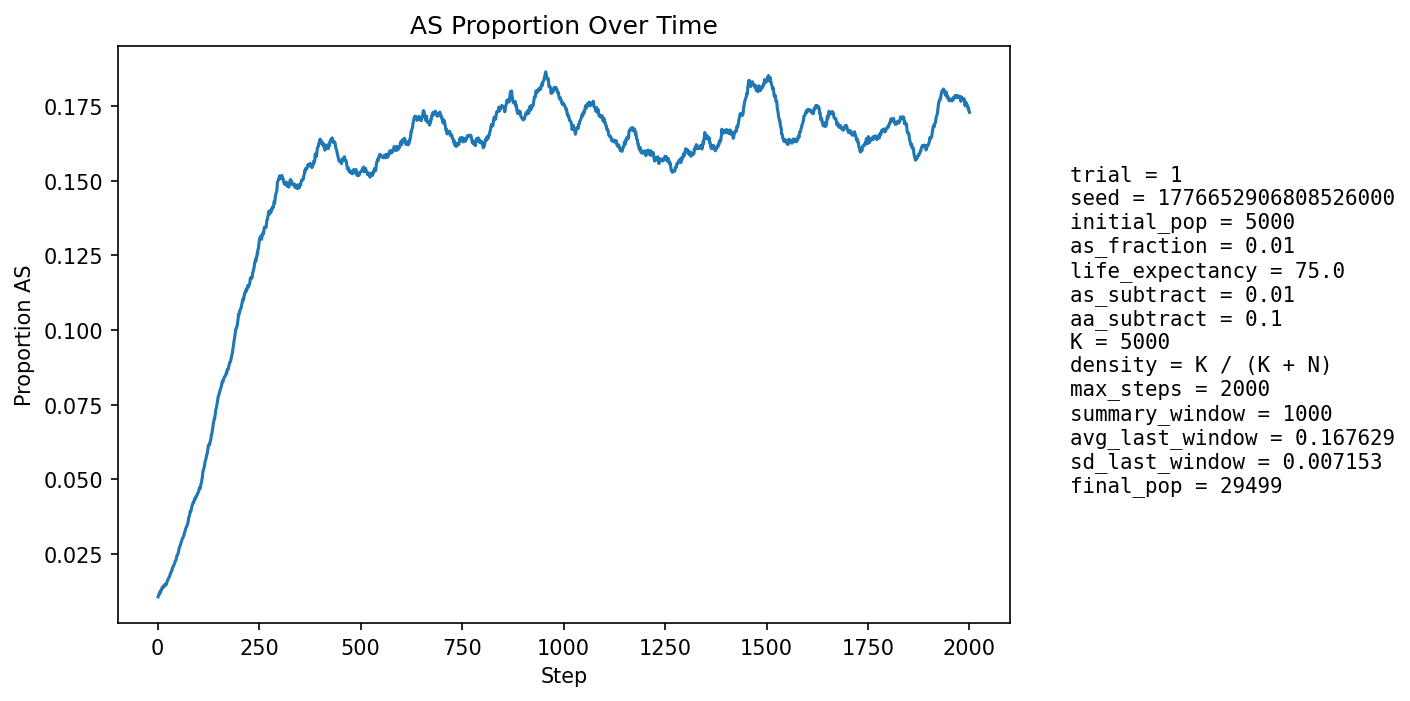

Values plotted in this chart, from the file beside it:
step, population_size, births, newborn_AA, newborn_AS, newborn_SS, prop_newborn_AA, prop_newborn_AS, prop_newborn_SS, prop_repro_AA, prop_repro_AS, prop_AS_population
1, 5874, 1225, 1212, 13, 0, 0.9894, 0.01061, 0.0, 0.9906, 0.009388, 0.01073
2, 6531, 1127, 1114, 13, 0, 0.9885, 0.01154, 0.0, 0.9902, 0.009792, 0.01118
3, 7134, 1062, 1049, 13, 0, 0.9878, 0.01224, 0.0, 0.9902, 0.009796, 0.01163
4, 7687, 1005, 996, 9, 0, 0.991, 0.008955, 0.0, 0.9873, 0.01272, 0.01158
5, 8499, 1257, 1239, 18, 0, 0.9857, 0.01432, 0.0, 0.9875, 0.01254, 0.01235
6, 9448, 1428, 1413, 15, 0, 0.9895, 0.0105, 0.0, 0.9873, 0.01271, 0.01238
7, 10488, 1545, 1530, 15, 0, 0.9903, 0.009709, 0.0, 0.987, 0.013, 0.0122
8, 11586, 1620, 1593, 27, 0, 0.9833, 0.01667, 0.0, 0.9872, 0.01275, 0.01303
9, 12798, 1746, 1726, 20, 0, 0.9885, 0.01145, 0.0, 0.9865, 0.01346, 0.01305
10, 14122, 1885, 1862, 23, 0, 0.9878, 0.0122, 0.0, 0.9867, 0.01326, 0.01317
11, 15556, 2019, 1984, 35, 0, 0.9827, 0.01734, 0.0, 0.987, 0.01295, 0.01395
12, 17079, 2141, 2116, 25, 0, 0.9883, 0.01168, 0.0, 0.9868, 0.01318, 0.01394
13, 18513, 2096, 2072, 24, 0, 0.9885, 0.01145, 0.0, 0.9867, 0.01329, 0.01388
14, 19925, 2108, 2083, 25, 0, 0.9881, 0.01186, 0.0, 0.9866, 0.01342, 0.01385
15, 21319, 2154, 2123, 31, 0, 0.9856, 0.01439, 0.0, 0.9856, 0.01444, 0.01407
16, 22691, 2224, 2182, 42, 0, 0.9811, 0.01888, 0.0, 0.9855, 0.01452, 0.01468
17, 23959, 2243, 2217, 26, 0, 0.9884, 0.01159, 0.0, 0.9858, 0.01417, 0.01448
18, 25097, 2245, 2211, 34, 0, 0.9849, 0.01514, 0.0, 0.9857, 0.0143, 0.0147
19, 26110, 2247, 2221, 26, 0, 0.9884, 0.01157, 0.0, 0.9851, 0.01494, 0.01463
20, 27034, 2257, 2224, 33, 0, 0.9854, 0.01462, 0.0, 0.9846, 0.01538, 0.01491
21, 27877, 2258, 2232, 26, 0, 0.9885, 0.01151, 0.0, 0.9847, 0.01535, 0.01482
22, 28624, 2246, 2206, 40, 0, 0.9822, 0.01781, 0.0, 0.9842, 0.01578, 0.01523
23, 29252, 2225, 2178, 47, 0, 0.9789, 0.02112, 0.0, 0.985, 0.01497, 0.01583
24, 29756, 2199, 2163, 36, 0, 0.9836, 0.01637, 0.0, 0.9846, 0.0154, 0.01606
25, 30152, 2187, 2145, 42, 0, 0.9808, 0.0192, 0.0, 0.9846, 0.0154, 0.01652
26, 30450, 2179, 2144, 35, 0, 0.9839, 0.01606, 0.0, 0.9838, 0.01619, 0.01665
27, 30656, 2169, 2128, 40, 1, 0.9811, 0.01844, 0.000461, 0.983, 0.01704, 0.01703
28, 30779, 2153, 2117, 36, 0, 0.9833, 0.01672, 0.0, 0.9832, 0.0168, 0.01722
29, 30832, 2139, 2102, 37, 0, 0.9827, 0.0173, 0.0, 0.9822, 0.01783, 0.01748
30, 30839, 2128, 2090, 37, 1, 0.9821, 0.01739, 0.0004699, 0.982, 0.01797, 0.01777
31, 30806, 2119, 2068, 51, 0, 0.9759, 0.02407, 0.0, 0.9811, 0.0189, 0.01847
32, 30745, 2108, 2070, 38, 0, 0.982, 0.01803, 0.0, 0.9808, 0.01921, 0.01877
33, 30646, 2098, 2061, 36, 1, 0.9824, 0.01716, 0.0004766, 0.98, 0.02001, 0.01889
34, 30529, 2089, 2048, 41, 0, 0.9804, 0.01963, 0.0, 0.98, 0.02001, 0.01929
35, 30397, 2084, 2047, 36, 1, 0.9822, 0.01727, 0.0004798, 0.9795, 0.02046, 0.01948
36, 30256, 2080, 2025, 55, 0, 0.9736, 0.02644, 0.0, 0.9794, 0.02057, 0.02029
37, 30121, 2078, 2038, 40, 0, 0.9808, 0.01925, 0.0, 0.9796, 0.02041, 0.02058
38, 29986, 2075, 2038, 37, 0, 0.9822, 0.01783, 0.0, 0.9792, 0.02079, 0.02074
39, 29859, 2072, 2024, 48, 0, 0.9768, 0.02317, 0.0, 0.9792, 0.02076, 0.02127
40, 29738, 2071, 2031, 40, 0, 0.9807, 0.01931, 0.0, 0.978, 0.02202, 0.02135
41, 29632, 2071, 2025, 46, 0, 0.9778, 0.02221, 0.0, 0.9778, 0.02224, 0.0217
42, 29536, 2071, 2021, 50, 0, 0.9759, 0.02414, 0.0, 0.9777, 0.02231, 0.02207
43, 29454, 2071, 2016, 55, 0, 0.9734, 0.02656, 0.0, 0.9778, 0.02216, 0.02268
44, 29385, 2071, 2029, 42, 0, 0.9797, 0.02028, 0.0, 0.9776, 0.02242, 0.0228
45, 29327, 2072, 2028, 44, 0, 0.9788, 0.02124, 0.0, 0.977, 0.02302, 0.02305
46, 29276, 2074, 2020, 54, 0, 0.974, 0.02604, 0.0, 0.9763, 0.02374, 0.02357
47, 29240, 2076, 2013, 62, 1, 0.9697, 0.02987, 0.0004817, 0.975, 0.02495, 0.02435
48, 29212, 2076, 2030, 46, 0, 0.9778, 0.02216, 0.0, 0.9759, 0.02405, 0.02451
49, 29190, 2077, 2025, 52, 0, 0.975, 0.02504, 0.0, 0.9757, 0.02434, 0.02487
50, 29178, 2079, 2033, 46, 0, 0.9779, 0.02213, 0.0, 0.9745, 0.02547, 0.02505
51, 29171, 2080, 2016, 64, 0, 0.9692, 0.03077, 0.0, 0.9736, 0.02644, 0.02581
52, 29169, 2081, 2020, 61, 0, 0.9707, 0.02931, 0.0, 0.9731, 0.02685, 0.0264
53, 29172, 2082, 2016, 65, 1, 0.9683, 0.03122, 0.0004803, 0.9727, 0.02726, 0.02712
54, 29180, 2083, 2031, 52, 0, 0.975, 0.02496, 0.0, 0.973, 0.02697, 0.02735
55, 29190, 2084, 2026, 58, 0, 0.9722, 0.02783, 0.0, 0.9725, 0.02752, 0.02782
56, 29202, 2085, 2030, 55, 0, 0.9736, 0.02638, 0.0, 0.9712, 0.02883, 0.02818
57, 29211, 2085, 2028, 57, 0, 0.9727, 0.02734, 0.0, 0.9699, 0.03014, 0.02848
58, 29225, 2086, 2019, 65, 2, 0.9679, 0.03116, 0.0009588, 0.97, 0.02999, 0.02915
59, 29238, 2086, 2028, 58, 0, 0.9722, 0.0278, 0.0, 0.9702, 0.02976, 0.02945
60, 29248, 2087, 2022, 62, 3, 0.9689, 0.02971, 0.001437, 0.9696, 0.03037, 0.02985
... 1,940 more rows
